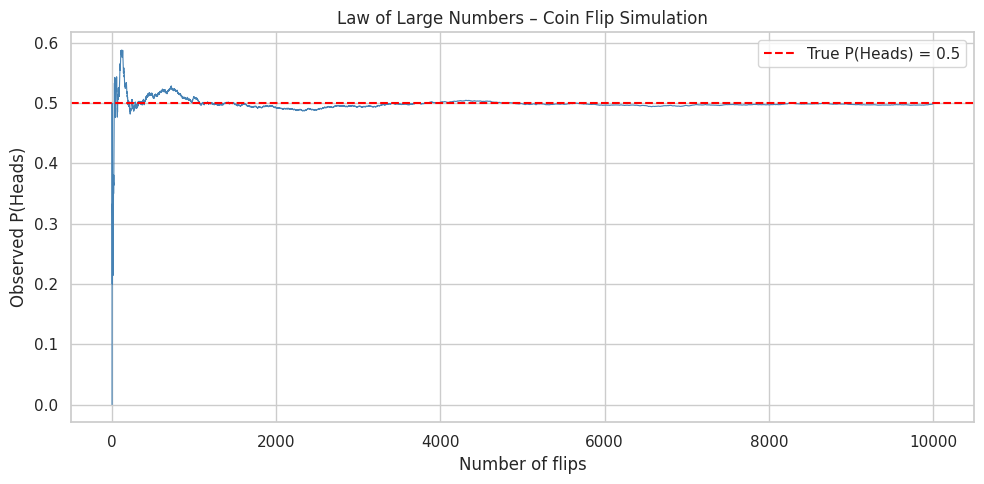
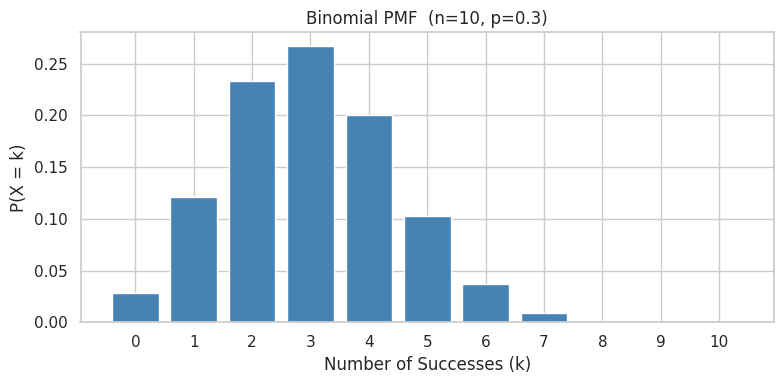
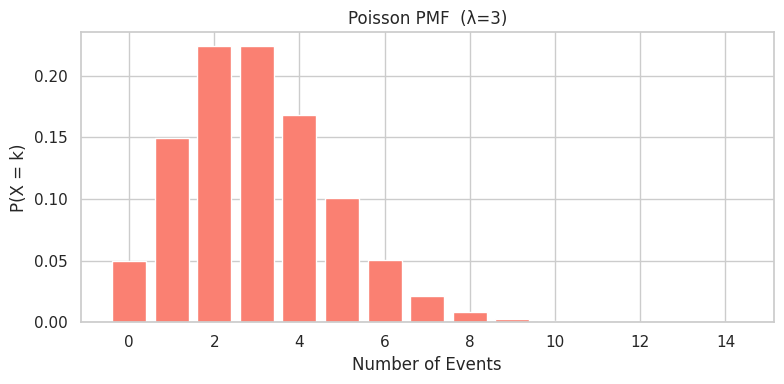
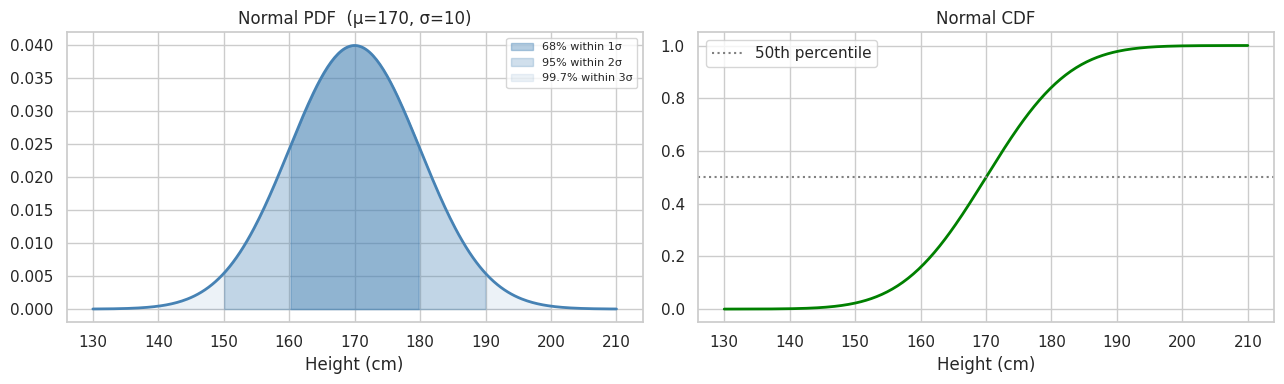
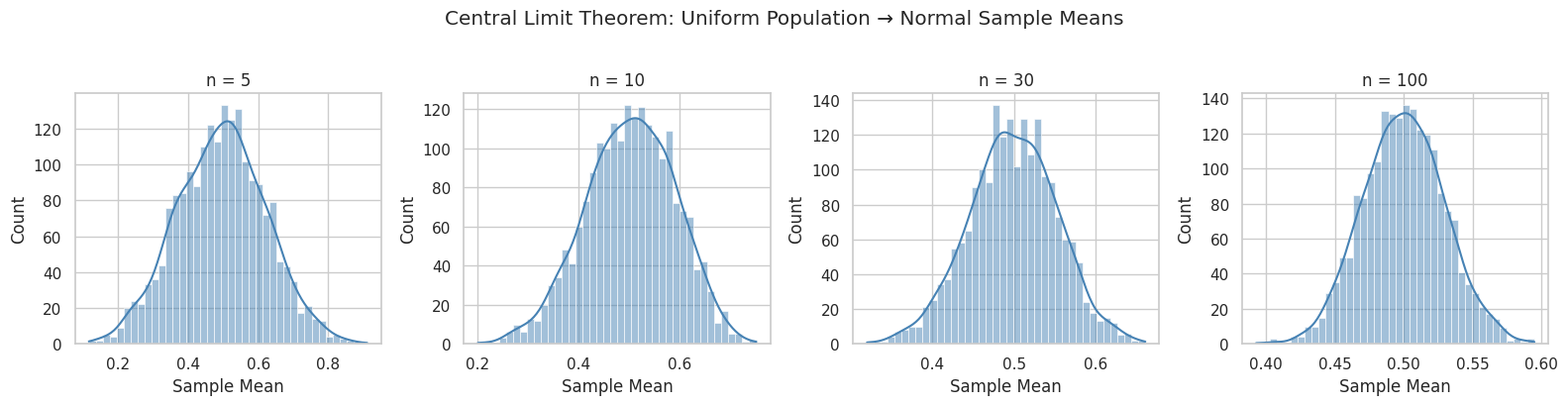
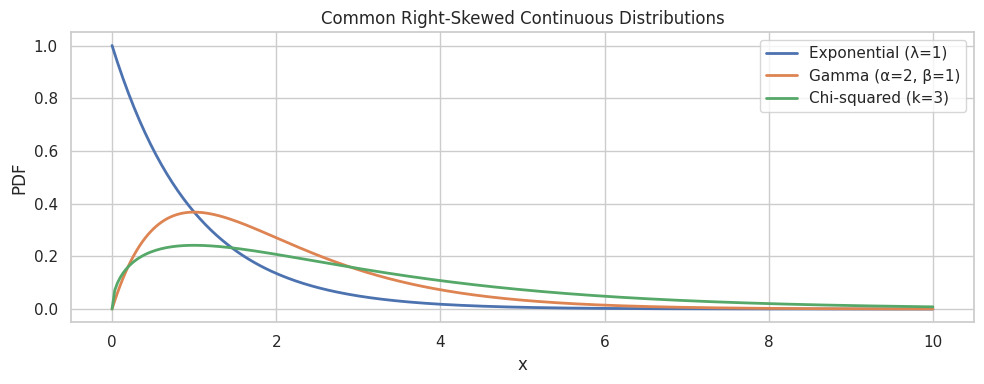

Reproduce these figures in Python, in order.
import numpy as np
import pandas as pd
import matplotlib.pyplot as plt
import seaborn as sns
from scipy import stats

plt.rcParams['figure.figsize'] = (10, 5)
sns.set_theme(style='whitegrid')
np.random.seed(42)

# Simulate flipping a fair coin n times; track running probability of heads
n = 10_000
flips = np.random.randint(0, 2, size=n)  # 0=tails, 1=heads

running_prob = np.cumsum(flips) / np.arange(1, n + 1)

plt.plot(running_prob, color='steelblue', linewidth=0.8)
plt.axhline(0.5, color='red', linestyle='--', label='True P(Heads) = 0.5')
plt.xlabel('Number of flips')
plt.ylabel('Observed P(Heads)')
plt.title('Law of Large Numbers – Coin Flip Simulation')
plt.legend()
plt.tight_layout()
plt.show()

print(f"After {n} flips, observed P(Heads) = {running_prob[-1]:.4f}")

p_disease     = 0.01   # prior
p_pos_given_d = 0.99   # sensitivity (likelihood)
p_pos_given_nd = 0.01  # false positive rate

# Bayes' theorem: P(D|+) = P(+|D)*P(D) / P(+)
p_no_disease = 1 - p_disease
p_positive   = p_pos_given_d * p_disease + p_pos_given_nd * p_no_disease  # total probability

p_disease_given_pos = (p_pos_given_d * p_disease) / p_positive

print(f"P(Disease | Positive test) = {p_disease_given_pos:.4f} ({p_disease_given_pos*100:.1f}%)")
print()
print("Despite 99% accuracy, only ~50% chance of actually having the disease!")
print("This is the base-rate fallacy — rare events produce many false positives.")

# Binomial: probability of k successes in n=10 trials with p=0.3
n, p = 10, 0.3
binom = stats.binom(n=n, p=p)

k_values = np.arange(0, n + 1)
pmf = binom.pmf(k_values)

plt.figure(figsize=(8, 4))
plt.bar(k_values, pmf, color='steelblue', edgecolor='white')
plt.xlabel('Number of Successes (k)')
plt.ylabel('P(X = k)')
plt.title(f'Binomial PMF  (n={n}, p={p})')
plt.xticks(k_values)
plt.tight_layout()
plt.show()

print(f"Mean: {binom.mean():.2f}  |  Std Dev: {binom.std():.2f}")

# Poisson: average 3 events per hour (λ=3)
lam = 3
poisson = stats.poisson(mu=lam)
k_vals = np.arange(0, 15)

plt.figure(figsize=(8, 4))
plt.bar(k_vals, poisson.pmf(k_vals), color='salmon', edgecolor='white')
plt.xlabel('Number of Events')
plt.ylabel('P(X = k)')
plt.title(f'Poisson PMF  (λ={lam})')
plt.tight_layout()
plt.show()

# Normal distribution: plot PDF and CDF
mu, sigma = 170, 10  # e.g., heights in cm
normal = stats.norm(loc=mu, scale=sigma)
x = np.linspace(mu - 4*sigma, mu + 4*sigma, 300)

fig, (ax1, ax2) = plt.subplots(1, 2, figsize=(13, 4))

# PDF
ax1.plot(x, normal.pdf(x), color='steelblue', linewidth=2)
# shade ±1σ, ±2σ, ±3σ regions
for z, alpha, label in [(1, 0.4, '68%'), (2, 0.25, '95%'), (3, 0.1, '99.7%')]:
    ax1.fill_between(x, normal.pdf(x),
                     where=(x >= mu - z*sigma) & (x <= mu + z*sigma),
                     alpha=alpha, color='steelblue', label=f'{label} within {z}σ')
ax1.set_title(f'Normal PDF  (μ={mu}, σ={sigma})')
ax1.legend(fontsize=8)
ax1.set_xlabel('Height (cm)')

# CDF
ax2.plot(x, normal.cdf(x), color='green', linewidth=2)
ax2.axhline(0.5, color='gray', linestyle=':', label='50th percentile')
ax2.set_title('Normal CDF')
ax2.set_xlabel('Height (cm)')
ax2.legend()

plt.tight_layout()
plt.show()

# P(height between 160 and 180 cm)
prob = normal.cdf(180) - normal.cdf(160)
print(f"P(160 ≤ height ≤ 180) = {prob:.4f} ({prob*100:.1f}%)")

# z-score of a person who is 185 cm tall
z = (185 - mu) / sigma
print(f"z-score for 185cm = {z:.2f}  →  taller than {normal.cdf(185)*100:.1f}% of people")

# Population: uniform distribution [0, 1]
population = np.random.uniform(0, 1, size=100_000)

sample_sizes = [5, 10, 30, 100]
n_samples = 2000

fig, axes = plt.subplots(1, len(sample_sizes), figsize=(16, 4))

for ax, n in zip(axes, sample_sizes):
    # Draw n_samples, each of size n; compute mean of each
    sample_means = [np.mean(np.random.choice(population, size=n)) for _ in range(n_samples)]
    sns.histplot(sample_means, bins=40, kde=True, ax=ax, color='steelblue')
    ax.set_title(f'n = {n}')
    ax.set_xlabel('Sample Mean')

plt.suptitle('Central Limit Theorem: Uniform Population → Normal Sample Means', y=1.02)
plt.tight_layout()
plt.show()

x = np.linspace(0, 10, 300)

distributions = {
    'Exponential (λ=1)': stats.expon(scale=1).pdf(x),
    'Gamma (α=2, β=1)':  stats.gamma(a=2, scale=1).pdf(x),
    'Chi-squared (k=3)': stats.chi2(df=3).pdf(x),
}

plt.figure(figsize=(10, 4))
for name, pdf in distributions.items():
    plt.plot(x, pdf, linewidth=2, label=name)
plt.legend()
plt.title('Common Right-Skewed Continuous Distributions')
plt.xlabel('x')
plt.ylabel('PDF')
plt.tight_layout()
plt.show()
